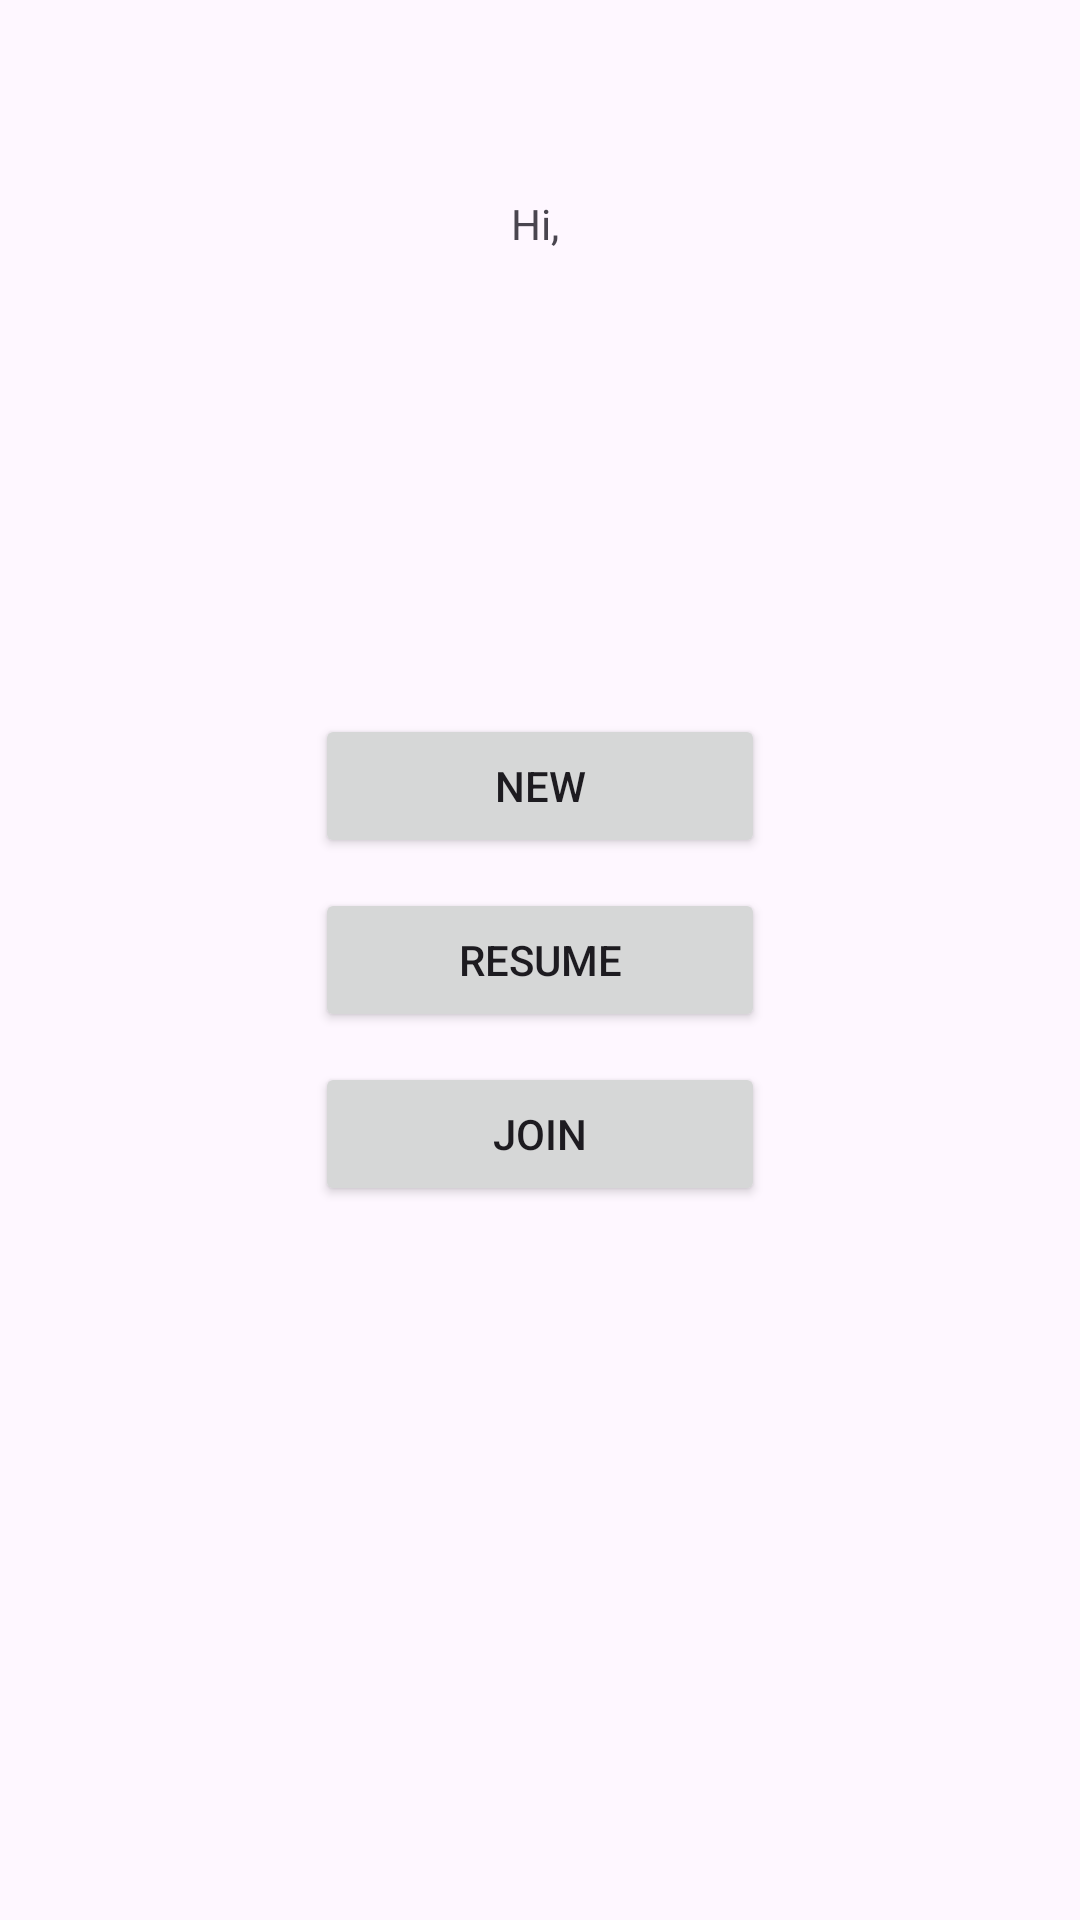

This screen was rendered from an Android layout file. Write that file and the resources it references.
<!-- AndroidManifest.xml: application theme Theme.MunchkinLikeClient -->
<!-- res/layout/user_profile.xml -->
<?xml version="1.0" encoding="utf-8"?>
<androidx.constraintlayout.widget.ConstraintLayout xmlns:android="http://schemas.android.com/apk/res/android"
    xmlns:app="http://schemas.android.com/apk/res-auto"
    xmlns:tools="http://schemas.android.com/tools"
    android:layout_width="match_parent"
    android:layout_height="match_parent"
    tools:context=".MainActivity">

    <TextView
        android:id="@+id/Hi"
        android:layout_width="wrap_content"
        android:layout_height="wrap_content"
        android:text="Hi, "
        android:layout_marginTop="65dp"
        app:layout_constraintTop_toTopOf="parent"
        app:layout_constraintEnd_toStartOf="@+id/UserName"
        app:layout_constraintStart_toStartOf="parent"
        app:layout_constraintHorizontal_chainStyle="packed"
        />

    <TextView
        android:id="@+id/UserName"
        android:layout_width="wrap_content"
        android:layout_height="wrap_content"
        app:layout_constraintBottom_toBottomOf="@+id/Hi"
        app:layout_constraintEnd_toEndOf="parent"
        app:layout_constraintStart_toEndOf="@+id/Hi"
        />

    <Button
        android:id="@+id/CreateButton"
        android:layout_width="150dp"
        android:layout_height="wrap_content"
        android:text="New"
        app:layout_constraintBottom_toTopOf="@+id/ResumeButton"
        app:layout_constraintStart_toStartOf="parent"
        app:layout_constraintEnd_toEndOf="parent"
        android:layout_marginBottom="10dp"
        />

    <Button
        android:id="@+id/ResumeButton"
        android:layout_width="150dp"
        android:layout_height="wrap_content"
        android:text="Resume"
        app:layout_constraintTop_toTopOf="parent"
        app:layout_constraintBottom_toBottomOf="parent"
        app:layout_constraintStart_toStartOf="parent"
        app:layout_constraintEnd_toEndOf="parent"
        />

    <Button
        android:id="@+id/JoinButton"
        android:layout_width="150dp"
        android:layout_height="wrap_content"
        android:text="Join"
        app:layout_constraintTop_toBottomOf="@+id/ResumeButton"
        app:layout_constraintStart_toStartOf="parent"
        app:layout_constraintEnd_toEndOf="parent"
        android:layout_marginTop="10dp"
        />


</androidx.constraintlayout.widget.ConstraintLayout>
<!-- resources referenced by this layout -->
<resources>
  <style name="Theme.MunchkinLikeClient" parent="Base.Theme.MunchkinLikeClient" />
  <style name="Base.Theme.MunchkinLikeClient" parent="Theme.Material3.DayNight.NoActionBar">
          
          
      </style>
</resources>
